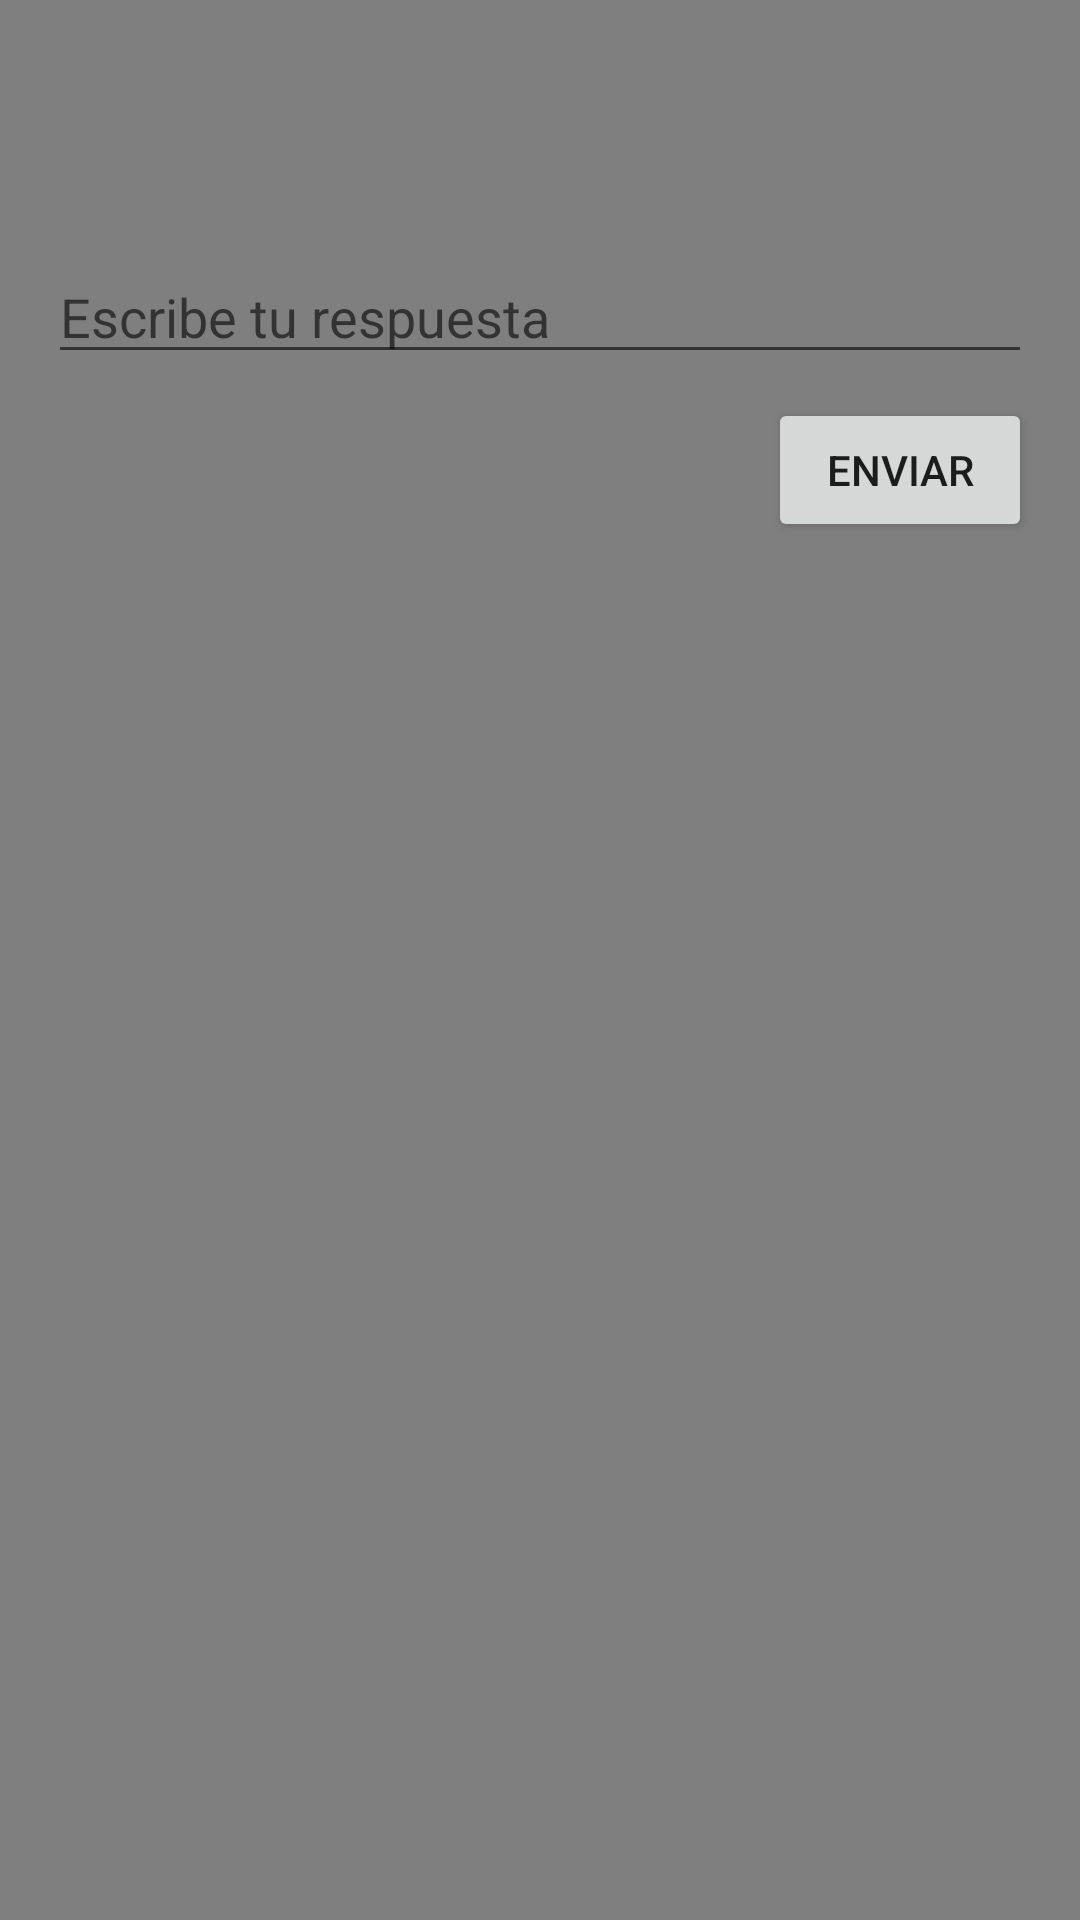

Reconstruct the res/layout file that produces this screen, plus the resources it refers to.
<!-- AndroidManifest.xml: application theme AppTheme -->
<!-- res/layout/dialog_translation.xml -->
<?xml version="1.0" encoding="utf-8"?>

<LinearLayout xmlns:android="http://schemas.android.com/apk/res/android"
    android:layout_width="match_parent"
    android:layout_height="wrap_content"
    android:orientation="vertical"
    android:padding="16dp"
    android:background="#80000000">

    <TextView
        android:id="@+id/tv_original_message"
        android:layout_width="match_parent"
        android:layout_height="wrap_content"
        android:textSize="16sp"
        android:textColor="#FFFFFF"/>

    <TextView
        android:id="@+id/tv_translated_message"
        android:layout_width="match_parent"
        android:layout_height="wrap_content"
        android:textSize="16sp"
        android:textColor="#FFFFFF"
        android:layout_marginTop="8dp"/>

    <EditText
        android:id="@+id/et_response"
        android:layout_width="match_parent"
        android:layout_height="wrap_content"
        android:hint="Escribe tu respuesta"
        android:layout_marginTop="16dp"/>

    <Button
        android:id="@+id/btn_send"
        android:layout_width="wrap_content"
        android:layout_height="wrap_content"
        android:text="Enviar"
        android:layout_gravity="end"
        android:layout_marginTop="8dp"/>

</LinearLayout>
<!-- resources referenced by this layout -->
<resources>

</resources>
